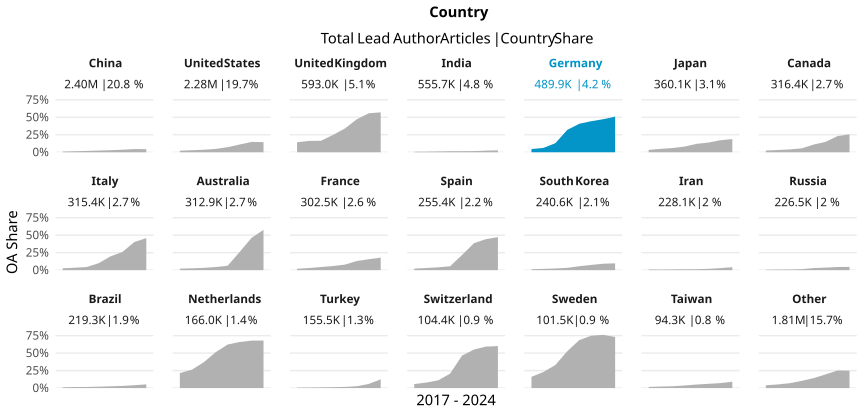

The file beside this chart, header and first rows:
country_name_fct, cr_year, articles, cc_total, prop
China, '17, 214325, 2210, 0.01031
China, '18, 252948, 3624, 0.01433
China, '19, 290742, 5454, 0.01876
China, '20, 321814, 7860, 0.02442
China, '21, 350763, 10187, 0.02904
China, '22, 401831, 14499, 0.03608
China, '23, 437531, 19928, 0.04555
China, '24, 131126, 5790, 0.04416
United States, '17, 329381, 7174, 0.02178
United States, '18, 329105, 9523, 0.02894
United States, '19, 326590, 11660, 0.0357
United States, '20, 340920, 16305, 0.04783
United States, '21, 322688, 23419, 0.07257
United States, '22, 294158, 32597, 0.1108
United States, '23, 279650, 41256, 0.1475
United States, '24, 53809, 7796, 0.1449
United Kingdom, '17, 87345, 12499, 0.1431
United Kingdom, '18, 86692, 14059, 0.1622
United Kingdom, '19, 86228, 14140, 0.164
United Kingdom, '20, 88950, 21999, 0.2473
United Kingdom, '21, 85823, 29183, 0.34
United Kingdom, '22, 75209, 35503, 0.4721
United Kingdom, '23, 69790, 38918, 0.5576
United Kingdom, '24, 12973, 7402, 0.5706
India, '17, 53925, 409, 0.007585
India, '18, 59551, 528, 0.008866
India, '19, 63770, 742, 0.01164
India, '20, 76483, 1127, 0.01474
India, '21, 90587, 1406, 0.01552
India, '22, 92932, 1538, 0.01655
India, '23, 97434, 2235, 0.02294
India, '24, 21053, 584, 0.02774
Germany, '17, 70963, 3257, 0.0459
Germany, '18, 71534, 4459, 0.06233
Germany, '19, 68970, 8947, 0.1297
Germany, '20, 71381, 22841, 0.32
Germany, '21, 71703, 29191, 0.4071
Germany, '22, 63391, 28146, 0.444
Germany, '23, 60919, 28787, 0.4725
Germany, '24, 11063, 5632, 0.5091
Japan, '17, 53817, 1823, 0.03387
Japan, '18, 51967, 2532, 0.04872
Japan, '19, 50209, 3037, 0.06049
Japan, '20, 52916, 4297, 0.0812
Japan, '21, 51145, 6138, 0.12
Japan, '22, 46597, 6462, 0.1387
Japan, '23, 44283, 7609, 0.1718
Japan, '24, 9123, 1724, 0.189
Canada, '17, 44716, 1107, 0.02476
Canada, '18, 45431, 1467, 0.03229
Canada, '19, 44617, 1806, 0.04048
Canada, '20, 47029, 2615, 0.0556
Canada, '21, 45852, 5070, 0.1106
Canada, '22, 41428, 6145, 0.1483
Canada, '23, 39411, 9146, 0.2321
Canada, '24, 7883, 2019, 0.2561
Italy, '17, 43496, 1138, 0.02616
Italy, '18, 44254, 1538, 0.03475
Italy, '19, 43256, 1921, 0.04441
Italy, '20, 48988, 4838, 0.09876
... 108 more rows
